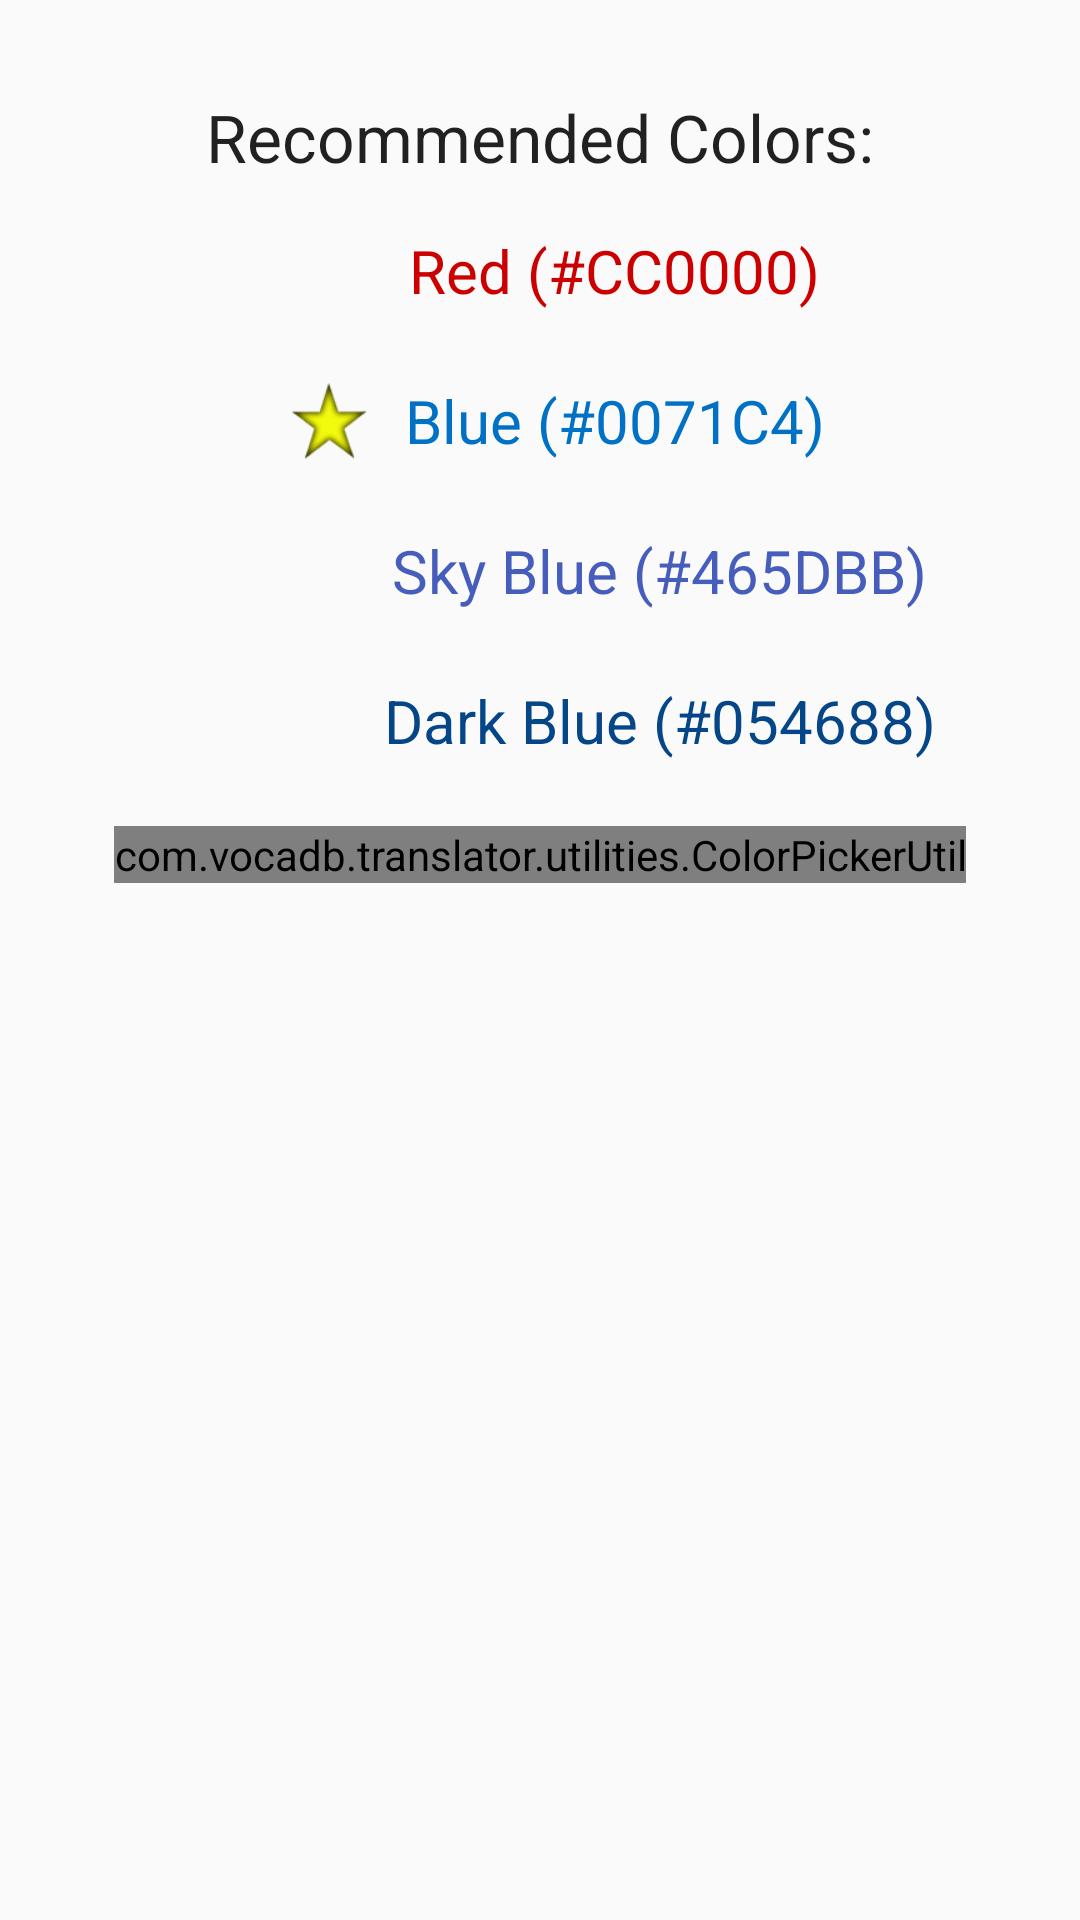

Android layout source for this screen:
<!-- AndroidManifest.xml: application theme AppTheme -->
<!-- res/layout/content_color_picker.xml -->
<?xml version="1.0" encoding="utf-8"?>
<ScrollView
    xmlns:android="http://schemas.android.com/apk/res/android"
    xmlns:app="http://schemas.android.com/apk/res-auto"
    xmlns:tools="http://schemas.android.com/tools"
    android:layout_width="match_parent"
    android:layout_height="match_parent"
    android:orientation="vertical"
    android:paddingBottom="@dimen/activity_vertical_margin"
    android:paddingLeft="@dimen/activity_horizontal_margin"
    android:paddingRight="@dimen/activity_horizontal_margin"
    android:paddingTop="@dimen/activity_vertical_margin"
    app:layout_behavior="@string/appbar_scrolling_view_behavior"
    tools:context="com.vocadb.translator.ColorPickerActivity"
    tools:showIn="@layout/activity_color_picker">

    <LinearLayout
        android:layout_width="match_parent"
        android:layout_height="wrap_content"
        android:layout_margin="10dp"
        android:orientation="vertical">

        <TextView
            android:layout_width="wrap_content"
            android:layout_height="wrap_content"
            style="@android:style/TextAppearance.Large"
            android:layout_gravity="center"
            android:padding="5dp"
            android:text="Recommended Colors:" />

        <LinearLayout
            android:layout_width="wrap_content"
            android:layout_height="wrap_content"
            android:layout_gravity="center"
            android:layout_marginLeft="5dp"
            android:padding="5dp" >

            <ImageView
                android:id="@+id/redCircleImageView"
                android:layout_width="40dp"
                android:layout_height="40dp"
                android:layout_gravity="center"
                android:padding="5dp" />

            <TextView
                android:id="@+id/redTextView"
                android:layout_width="wrap_content"
                android:layout_height="wrap_content"
                android:layout_gravity="center"
                android:padding="5dp"
                android:textSize="@dimen/text_extra_small"
                android:text="Red (#CC0000)"
                android:textColor="#CC0000" />
        </LinearLayout>

        <LinearLayout
            android:layout_width="wrap_content"
            android:layout_height="wrap_content"
            android:layout_gravity="center"
            android:layout_marginLeft="5dp"
            android:padding="5dp">

            <ImageView
                android:id="@+id/blueCircleImageView"
                android:layout_width="40dp"
                android:layout_height="40dp"
                android:layout_gravity="center"
                android:padding="5dp"
                android:src="@drawable/ic_yellow_fav" />

            <TextView
                android:id="@+id/blueTextView"
                android:layout_width="wrap_content"
                android:layout_height="wrap_content"
                android:layout_gravity="center"
                android:padding="5dp"
                android:textSize="@dimen/text_extra_small"
                android:text="Blue (#0071C4)"
                android:textColor="#0071C4" />

        </LinearLayout>

        <LinearLayout
            android:layout_width="wrap_content"
            android:layout_height="wrap_content"
            android:layout_gravity="center"
            android:layout_marginLeft="20dp"
            android:padding="5dp" >

            <ImageView
                android:id="@+id/skyBlueCircleImageView"
                android:layout_width="40dp"
                android:layout_height="40dp"
                android:layout_gravity="center"
                android:padding="5dp" />

            <TextView
                android:id="@+id/skyBlueTextView"
                android:layout_width="wrap_content"
                android:layout_height="wrap_content"
                android:layout_gravity="center"
                android:padding="5dp"
                android:textSize="@dimen/text_extra_small"
                android:text="Sky Blue (#465DBB)"
                android:textColor="#465DBB" />
        </LinearLayout>

        <LinearLayout
            android:layout_width="wrap_content"
            android:layout_height="wrap_content"
            android:layout_gravity="center"
            android:layout_marginLeft="20dp"
            android:padding="5dp" >

            <ImageView
                android:id="@+id/darkBlueCircleImageView"
                android:layout_width="40dp"
                android:layout_height="40dp"
                android:layout_gravity="center"
                android:padding="5dp" />

            <TextView
                android:id="@+id/darkBlueTextView"
                android:layout_width="wrap_content"
                android:layout_height="wrap_content"
                android:layout_gravity="center"
                android:padding="5dp"
                android:textSize="@dimen/text_extra_small"
                android:text="Dark Blue (#054688)"
                android:textColor="#054688" />
        </LinearLayout>

        <LinearLayout
            android:id="@+id/layoutColorPicker"
            android:layout_width="match_parent"
            android:layout_height="wrap_content"
            android:layout_margin="10dp"
            android:gravity="center"
            android:orientation="vertical" >

            <com.vocadb.translator.utilities.ColorPickerUtil
                android:id="@+id/colorPicker"
                android:layout_width="wrap_content"
                android:layout_height="wrap_content" />

        </LinearLayout>

    </LinearLayout>

</ScrollView>
<!-- res/layout/activity_color_picker.xml (included above) -->
<?xml version="1.0" encoding="utf-8"?>
<android.support.design.widget.CoordinatorLayout
    xmlns:android="http://schemas.android.com/apk/res/android"
    xmlns:app="http://schemas.android.com/apk/res-auto"
    xmlns:tools="http://schemas.android.com/tools"
    android:layout_width="match_parent"
    android:layout_height="match_parent"
    android:fitsSystemWindows="true"
    tools:context="com.vocadb.translator.ColorPickerActivity">

    <android.support.design.widget.AppBarLayout
        android:layout_width="match_parent"
        android:layout_height="wrap_content"
        android:theme="@style/AppTheme.AppBarOverlay">

        <android.support.v7.widget.Toolbar
            android:id="@+id/toolbar"
            android:layout_width="match_parent"
            android:layout_height="?attr/actionBarSize"
            android:background="?attr/colorPrimary"
            app:popupTheme="@style/AppTheme.PopupOverlay">

            <TextView
                android:id="@+id/toolbar_title"
                android:layout_width="wrap_content"
                android:layout_height="wrap_content"
                android:text="@string/title_activity_color_picker"
                android:textAppearance="?android:attr/textAppearanceLarge"
                android:layout_gravity="center"
                android:textStyle="normal"
                android:textColor="@android:color/white"/>

        </android.support.v7.widget.Toolbar>

    </android.support.design.widget.AppBarLayout>

    <include layout="@layout/content_color_picker" />

</android.support.design.widget.CoordinatorLayout>
<!-- resources referenced by this layout -->
<resources>
  <dimen name="activity_horizontal_margin">16dp</dimen>
  <dimen name="activity_vertical_margin">16dp</dimen>
  <dimen name="text_extra_small">18sp</dimen>
  <!-- drawable ic_yellow_fav: png bitmap (drawable-hdpi, 1528 bytes) -->
  <string name="title_activity_color_picker">Theme</string>
  <style name="AppTheme.AppBarOverlay" parent="ThemeOverlay.AppCompat.Dark.ActionBar" />
  <style name="AppTheme.PopupOverlay" parent="ThemeOverlay.AppCompat.Light" />
  <style name="AppTheme" parent="Theme.AppCompat.Light.DarkActionBar">
          
          
          
          
      </style>
</resources>
